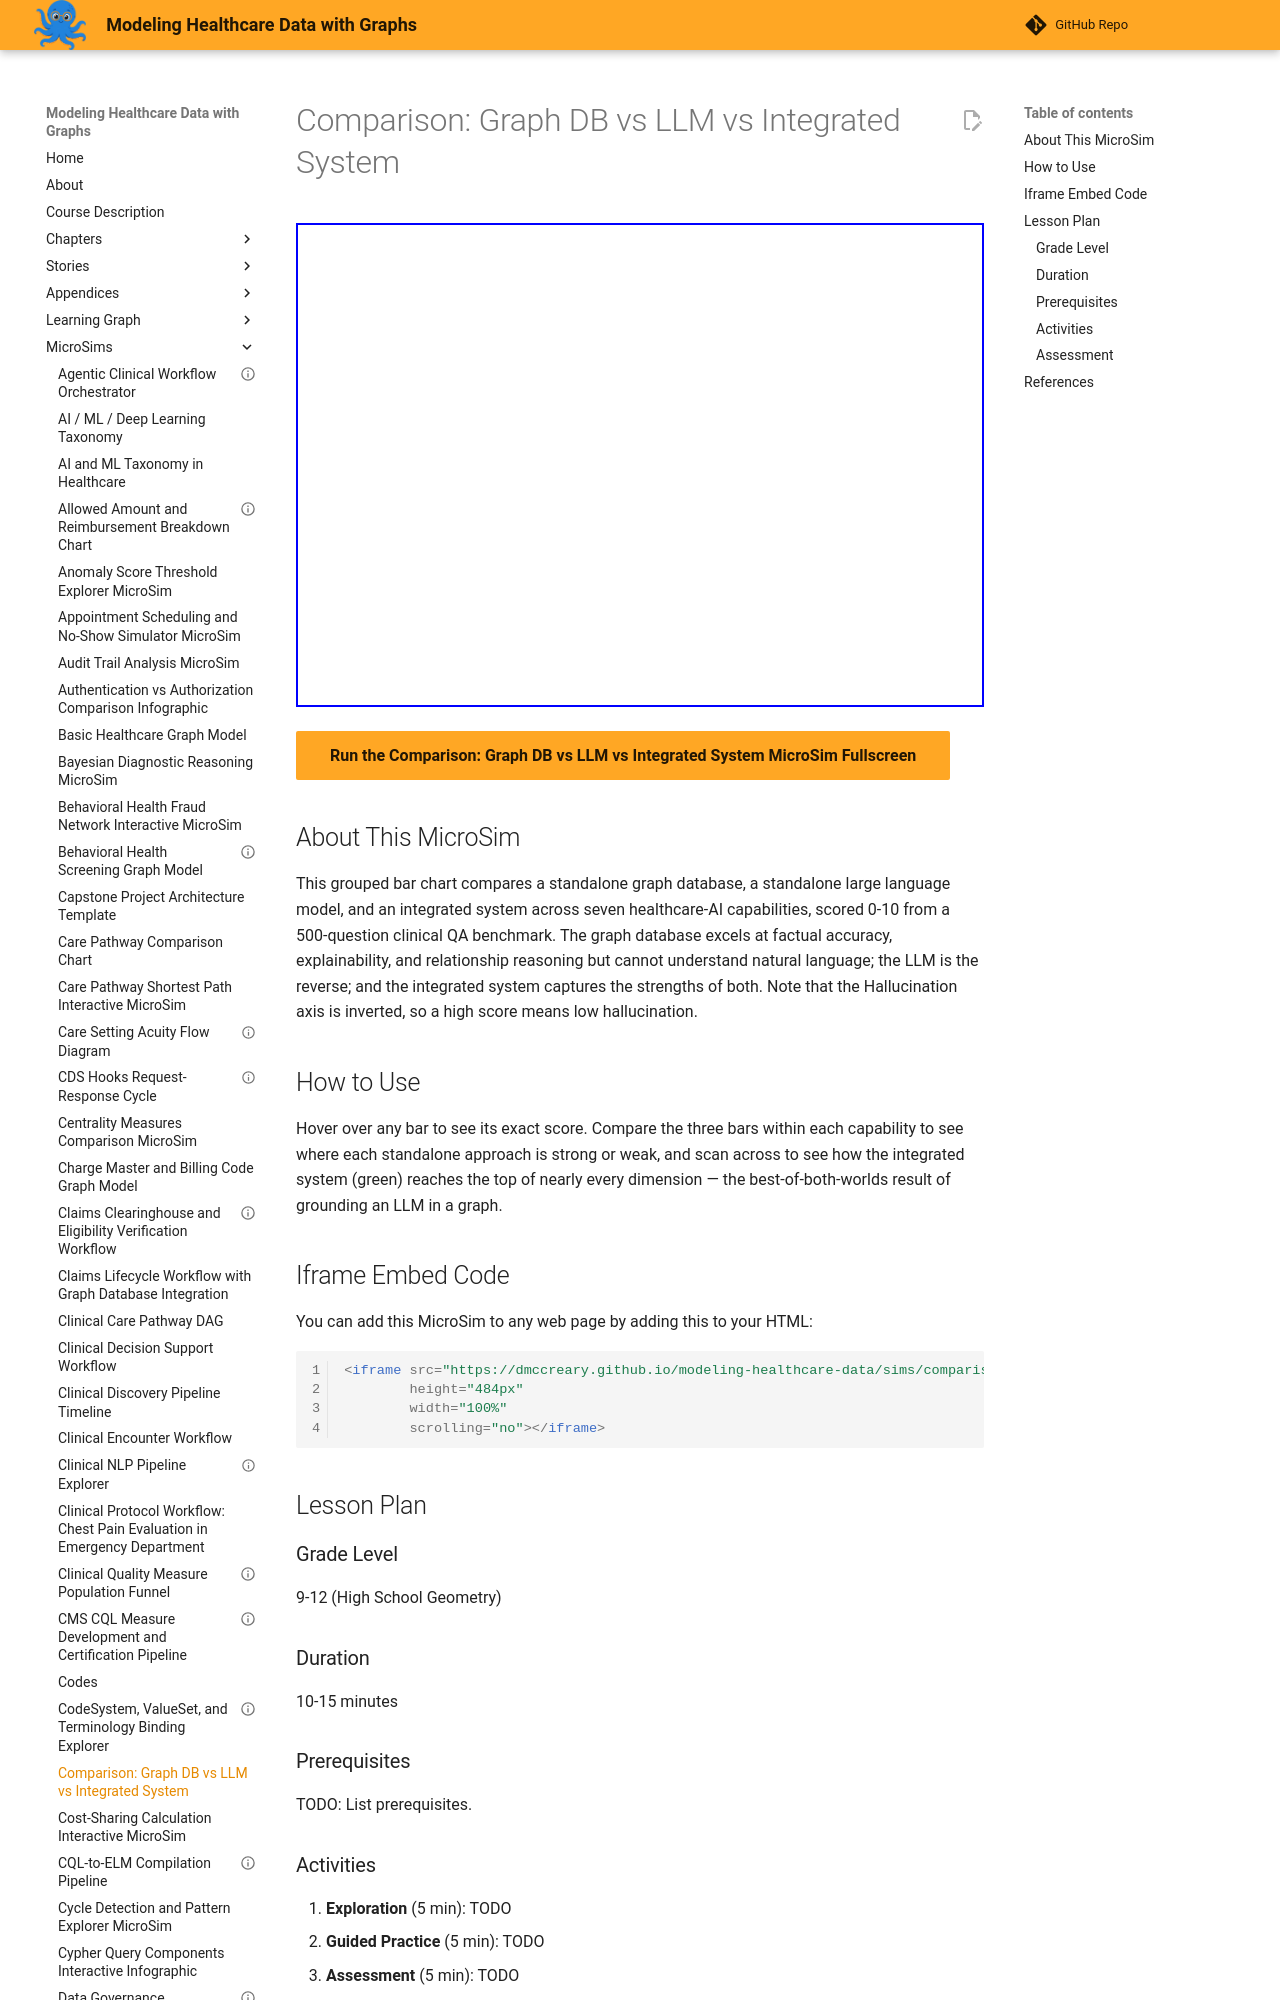

repository: dmccreary/modeling-healthcare-data · page: sims/comparison-graph-db-llm-integrated-system/index.html · generator: mkdocs

---
title: "Comparison: Graph DB vs LLM vs Integrated System"
description: "Interactive Chart.js MicroSim for comparison: graph db vs llm vs integrated system."
image: /sims/comparison-graph-db-llm-integrated-system/comparison-graph-db-llm-integrated-system.png
og:image: /sims/comparison-graph-db-llm-integrated-system/comparison-graph-db-llm-integrated-system.png
twitter:image: /sims/comparison-graph-db-llm-integrated-system/comparison-graph-db-llm-integrated-system.png
social:
   cards: false
quality_score: 75
---
